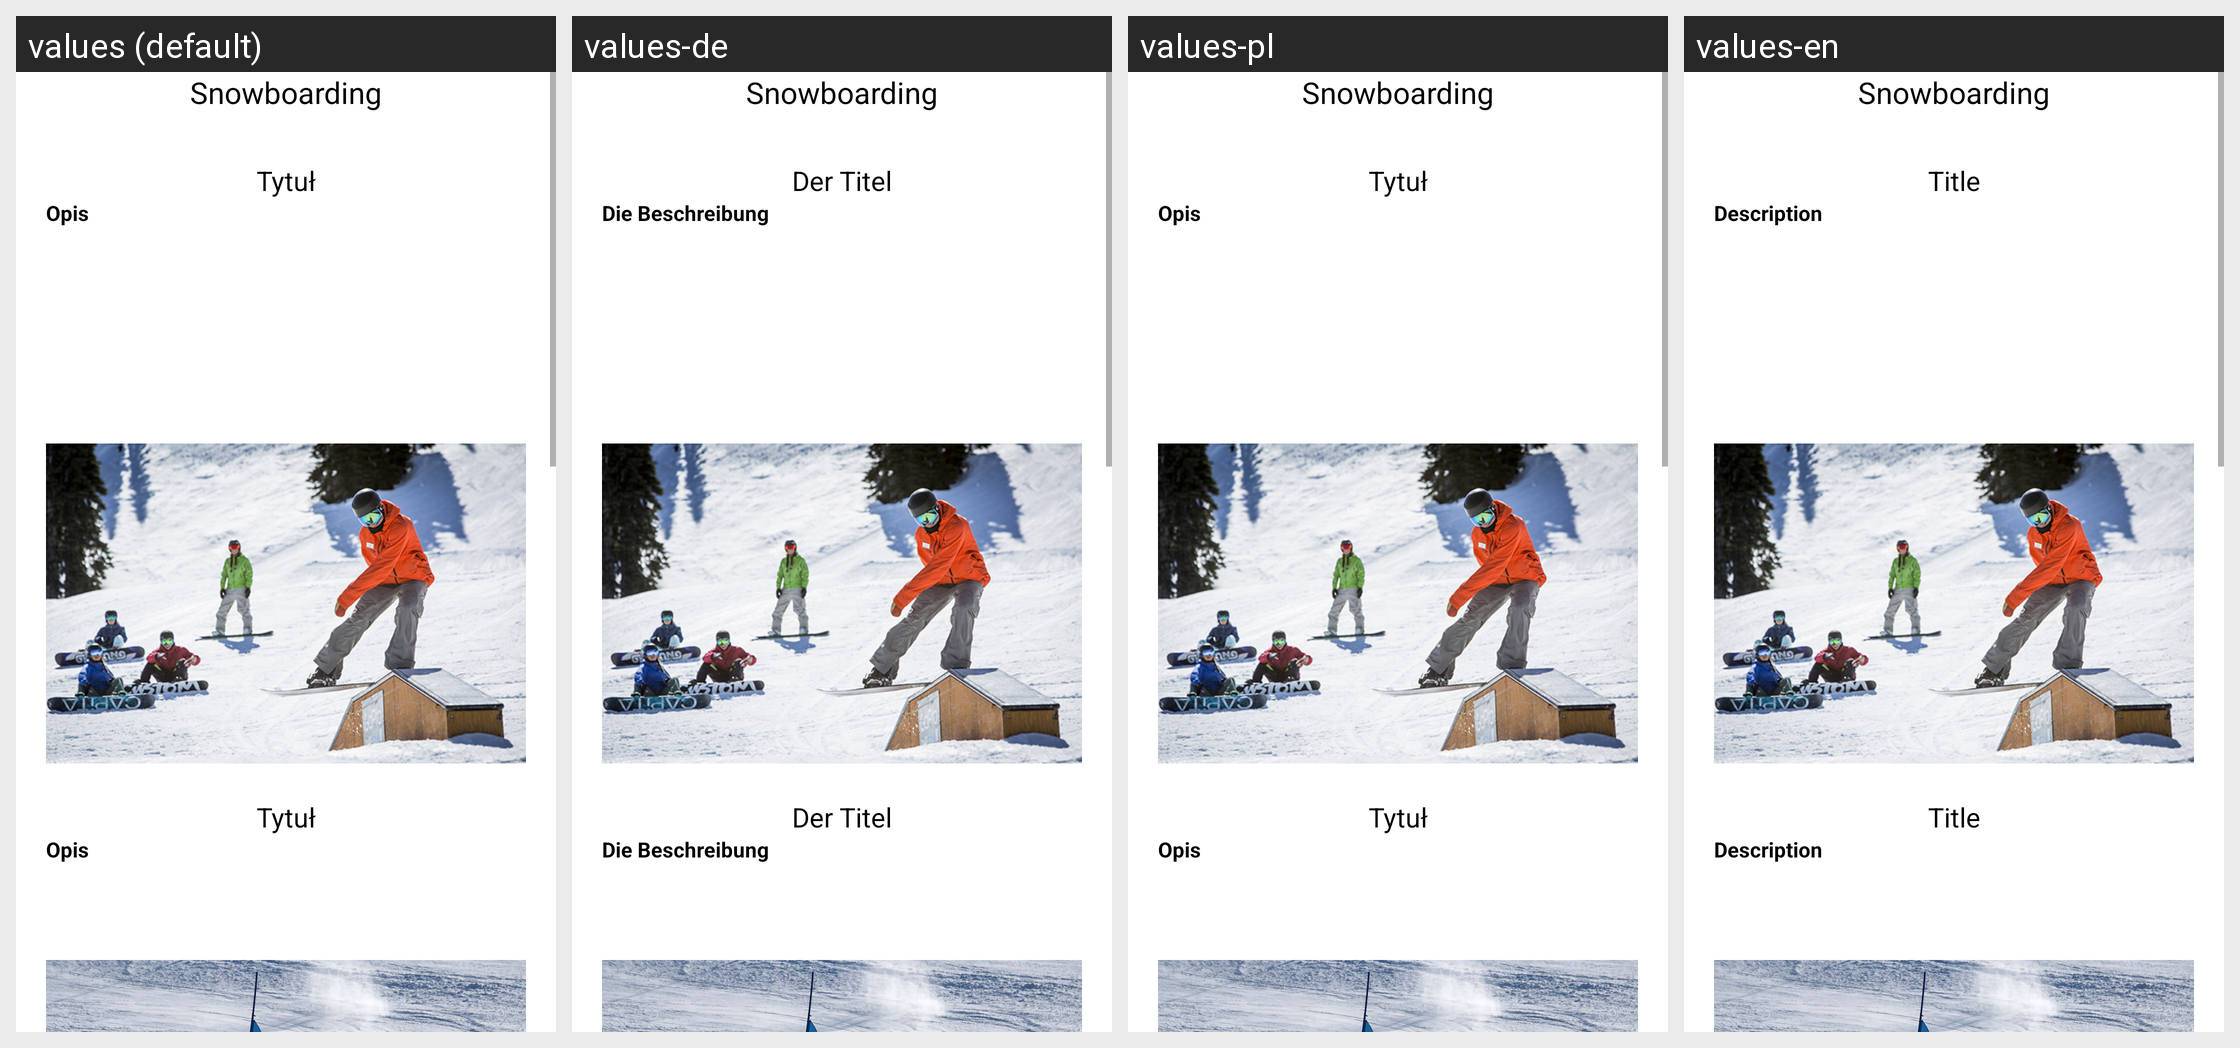

The Android screen above is rendered under several locales of the same app. Produce the string resources it draws, with the default and per-locale values.
Android screen res/layout/activity_snowboard.xml rendered under 4 locales, left to right: values (default), values-de, values-pl, values-en. Device: Nexus 5 (rendered at 1080×1920; each locale shown at half size, 540×960, under a caption strip naming it); theme Theme.WinterApp.
Strings drawn on this screen, with the default value and each locale's value (text and hints the layout hard-codes, and strings that could not be matched under every locale, appear in the picture but are not listed):

snowboard
  values: Snowboarding
  values-de: Snowboarding
  values-pl: Snowboarding
  values-en: Snowboarding

titleFreerideSnowboard
  values: Tytuł
  values-de: Der Titel
  values-pl: Tytuł
  values-en: Title

freerideSnowboard
  values: Opis
  values-de: Die Beschreibung 
  values-pl: Opis
  values-en: Description

titleAlpejskiSnowboard
  values: Tytuł
  values-de: Der Titel
  values-pl: Tytuł
  values-en: Title

alpejskiSnowboard
  values: Opis
  values-de: Die Beschreibung 
  values-pl: Opis
  values-en: Description

titleSnowcross
  values: Tytuł
  values-de: Der Titel
  values-pl: Tytuł
  values-en: Title

snowcross
  values: Opis
  values-de: Die Beschreibung 
  values-pl: Opis
  values-en: Description
